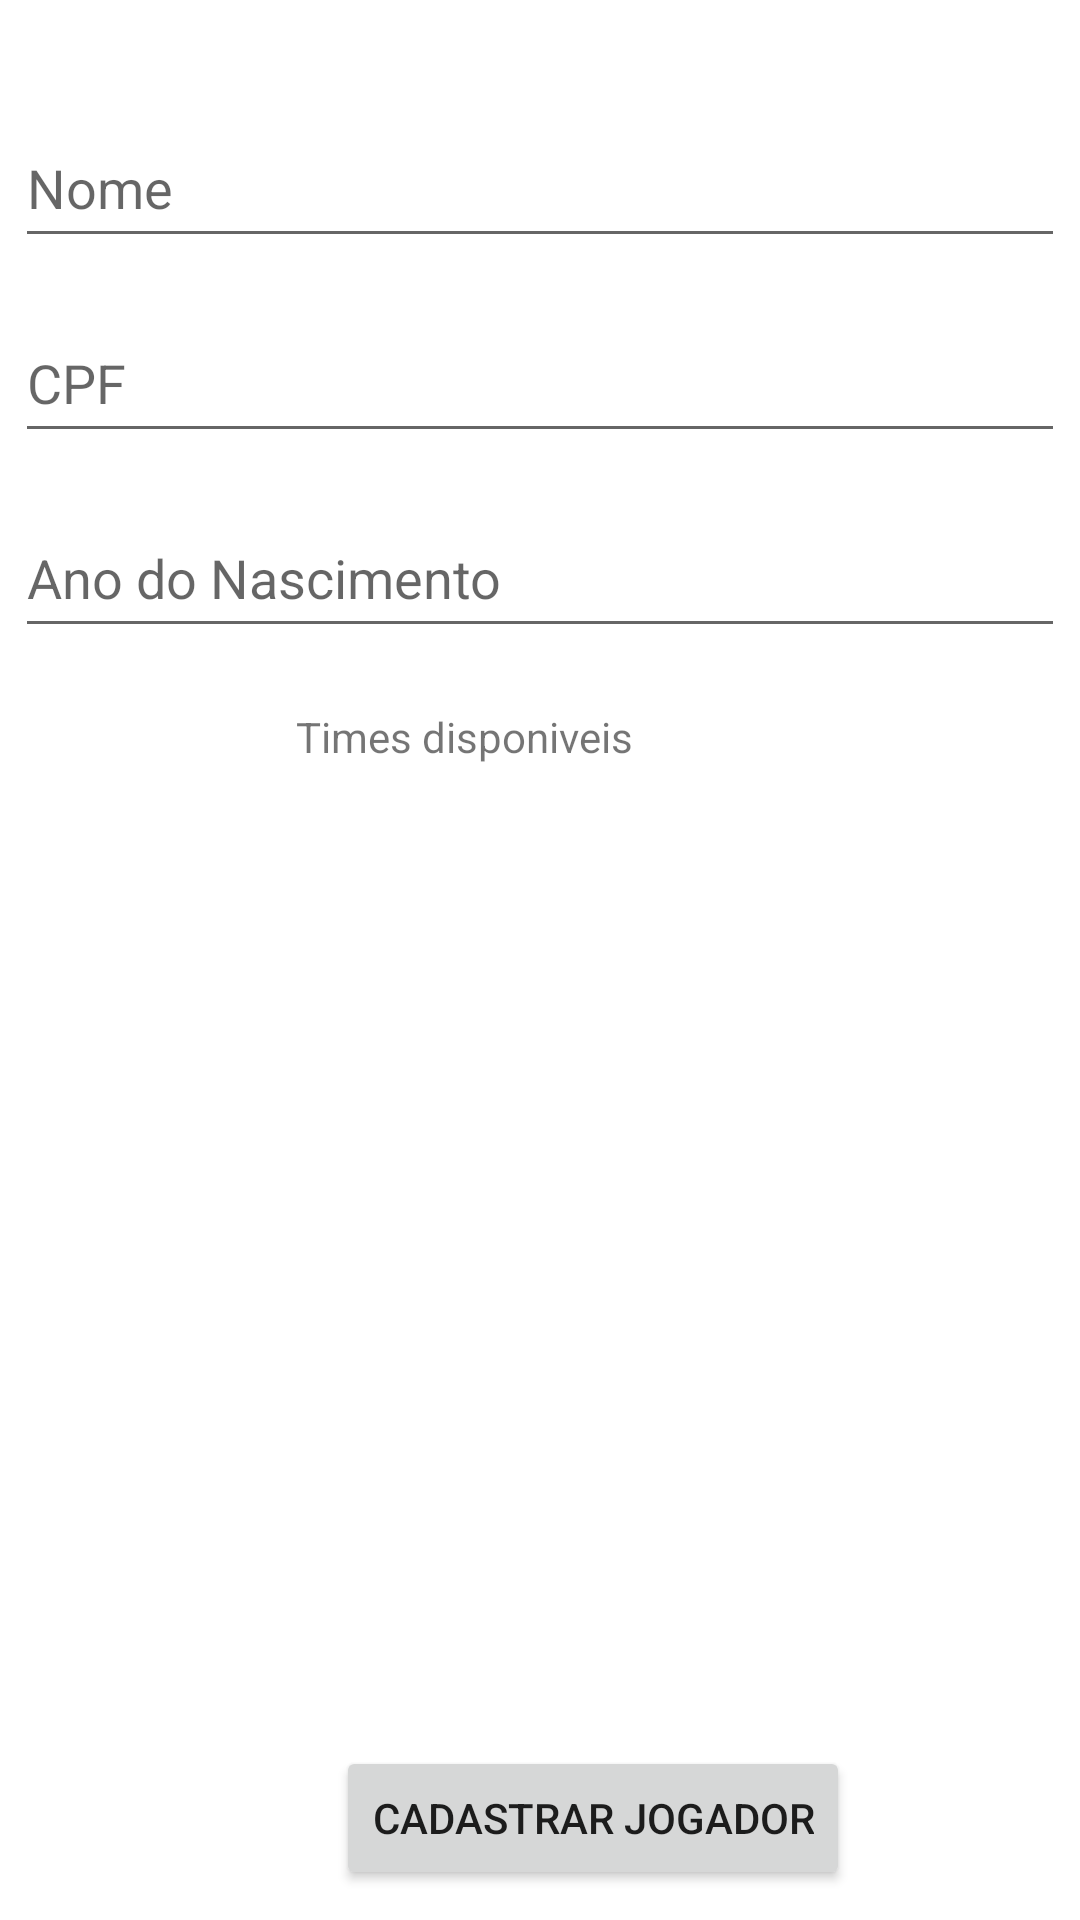

Here is an Android app screen rendered from its layout file. Give the layout XML and the strings, colors and styles it references.
<!-- AndroidManifest.xml: application theme Theme.Trabalho_2 -->
<!-- res/layout/fragment_cadastro_jogador.xml -->
<?xml version="1.0" encoding="utf-8"?>
<androidx.constraintlayout.widget.ConstraintLayout xmlns:android="http://schemas.android.com/apk/res/android"
    xmlns:app="http://schemas.android.com/apk/res-auto"
    xmlns:tools="http://schemas.android.com/tools"
    android:id="@+id/relativeLayout"
    android:layout_width="match_parent"
    android:layout_height="match_parent"
    tools:context=".fragments.CadastroJogadorFragment">

    <EditText
        android:id="@+id/textJogadorNome"
        android:layout_width="350dp"
        android:layout_height="50dp"
        android:layout_marginTop="36dp"
        android:hint="Nome"
        app:layout_constraintEnd_toEndOf="parent"
        app:layout_constraintHorizontal_bias="0.508"
        app:layout_constraintStart_toStartOf="parent"
        app:layout_constraintTop_toTopOf="parent" />

    <EditText
        android:id="@+id/textJogadorCpf"
        android:layout_width="350dp"
        android:layout_height="50dp"
        android:layout_marginTop="15dp"
        android:hint="CPF"
        app:layout_constraintEnd_toEndOf="parent"
        app:layout_constraintHorizontal_bias="0.508"
        app:layout_constraintStart_toStartOf="parent"
        app:layout_constraintTop_toBottomOf="@+id/textJogadorNome" />

    <EditText
        android:id="@+id/textJogadorAnoNascimento"
        android:layout_width="350dp"
        android:layout_height="50dp"
        android:layout_marginTop="15dp"
        android:hint="Ano do Nascimento"
        android:inputType="number"
        app:layout_constraintEnd_toEndOf="parent"
        app:layout_constraintHorizontal_bias="0.508"
        app:layout_constraintStart_toStartOf="parent"
        app:layout_constraintTop_toBottomOf="@+id/textJogadorCpf" />

    <TextView
        android:id="@+id/textView2"
        android:layout_width="wrap_content"
        android:layout_height="wrap_content"
        android:layout_marginStart="149dp"
        android:layout_marginTop="20dp"
        android:layout_marginEnd="149dp"
        android:text="Times disponiveis"
        app:layout_constraintEnd_toEndOf="parent"
        app:layout_constraintHorizontal_bias="1.0"
        app:layout_constraintStart_toStartOf="parent"
        app:layout_constraintTop_toBottomOf="@+id/textJogadorAnoNascimento" />

    <Button
        android:id="@+id/buttonJogador"
        android:layout_width="wrap_content"
        android:layout_height="wrap_content"
        android:layout_marginStart="112dp"
        android:layout_marginTop="10dp"
        android:layout_marginBottom="10dp"
        android:onClick="cadastrarJogador"
        android:text="Cadastrar Jogador"
        app:layout_constraintBottom_toBottomOf="parent"
        app:layout_constraintStart_toStartOf="parent"/>

    <ListView
        android:id="@+id/listJogadorCad"
        android:layout_width="wrap_content"
        android:layout_height="491dp"
        android:layout_marginStart="25dp"
        android:layout_marginTop="5dp"
        android:layout_marginEnd="25dp"
        android:choiceMode="singleChoice"
        android:listSelector="@android:color/darker_gray"
        app:layout_constraintEnd_toEndOf="parent"
        app:layout_constraintStart_toStartOf="parent"
        app:layout_constraintTop_toBottomOf="@+id/textView2" />

    <TextView
        android:id="@+id/textJogadorID"
        android:layout_width="wrap_content"
        android:layout_height="wrap_content"
        android:layout_marginStart="24dp"
        android:layout_marginTop="12dp"
        app:layout_constraintStart_toStartOf="parent"
        app:layout_constraintTop_toBottomOf="@+id/textJogadorAnoNascimento" />
</androidx.constraintlayout.widget.ConstraintLayout>
<!-- resources referenced by this layout -->
<resources>
  <style name="Theme.Trabalho_2" parent="Theme.MaterialComponents.DayNight.DarkActionBar">
          
          <item name="colorPrimary">@color/purple_500</item>
          <item name="colorPrimaryVariant">@color/purple_700</item>
          <item name="colorOnPrimary">@color/white</item>
          
          <item name="colorSecondary">@color/teal_200</item>
          <item name="colorSecondaryVariant">@color/teal_700</item>
          <item name="colorOnSecondary">@color/black</item>
          
          <item name="android:statusBarColor" tools:targetApi="l">?attr/colorPrimaryVariant</item>
          
          <style name="Theme.Trabalho_2.AppBarOverlay" parent="ThemeOverlay.AppCompat.Dark.ActionBar" />
          <style name="Theme.Trabalho_2.PopupOverlay" parent="ThemeOverlay.AppCompat.Light" />
      </style>
  <!-- not gathered from this repository: default colours our renderer supplied (Android Studio template values) -->
  <color name="purple_500">#FF6200EE</color>
  <color name="purple_700">#FF3700B3</color>
  <color name="teal_200">#FF03DAC5</color>
  <color name="teal_700">#FF018786</color>
  <color name="black">#FF000000</color>
  <color name="white">#FFFFFFFF</color>
</resources>
